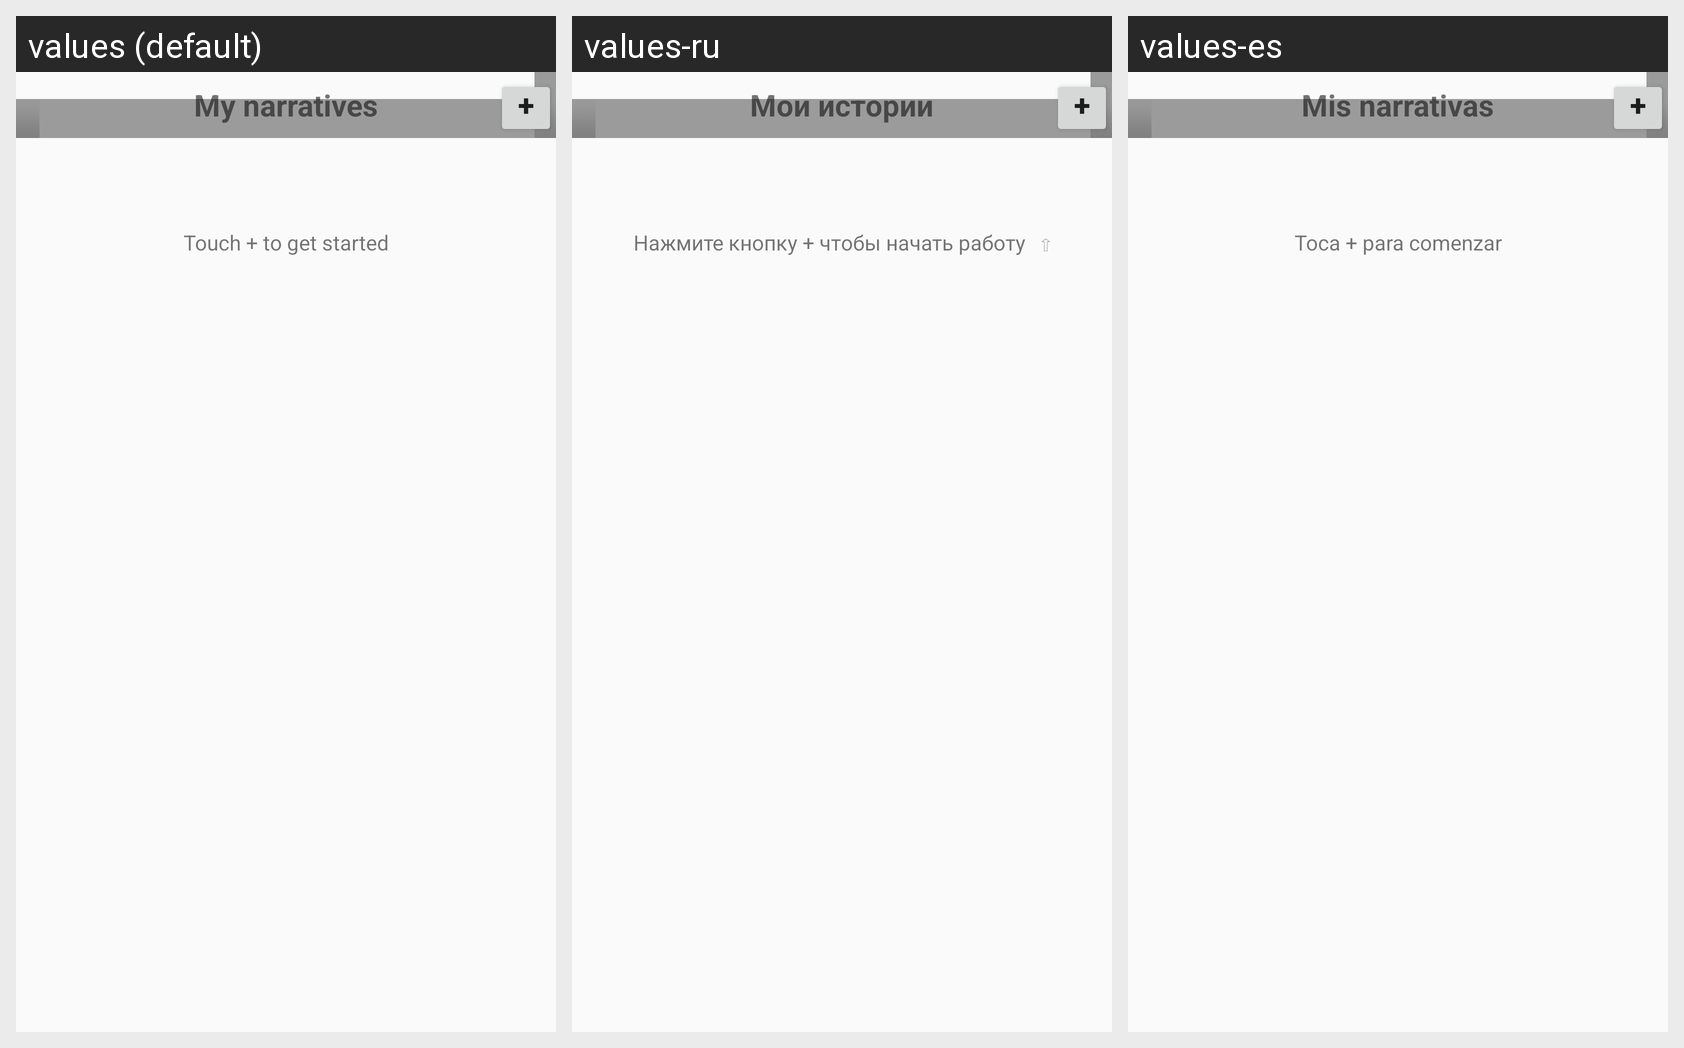

Strings drawn on this Android screen and how each of the app's shown locales translates them:
Android screen res/layout/narratives_empty.xml rendered under 3 locales, left to right: values (default), values-ru, values-es. Device: Nexus 5 (rendered at 1080×1920; each locale shown at half size, 540×960, under a caption strip naming it); theme Theme.GirlTalkGirl.
Strings drawn on this screen, with the default value and each locale's value (text and hints the layout hard-codes, and strings that could not be matched under every locale, appear in the picture but are not listed):

narrative_list_empty
  values: Touch + to get started
  values-ru: Нажмите кнопку + чтобы начать работу   ⇧
  values-es: Toca + para comenzar

narrative_list_header
  values: My narratives
  values-ru: Мои истории
  values-es: Mis narrativas

new_narrative_icon
  values: +
  values-ru: +  [not translated; the default value is used]
  values-es: +  [not translated; the default value is used]
